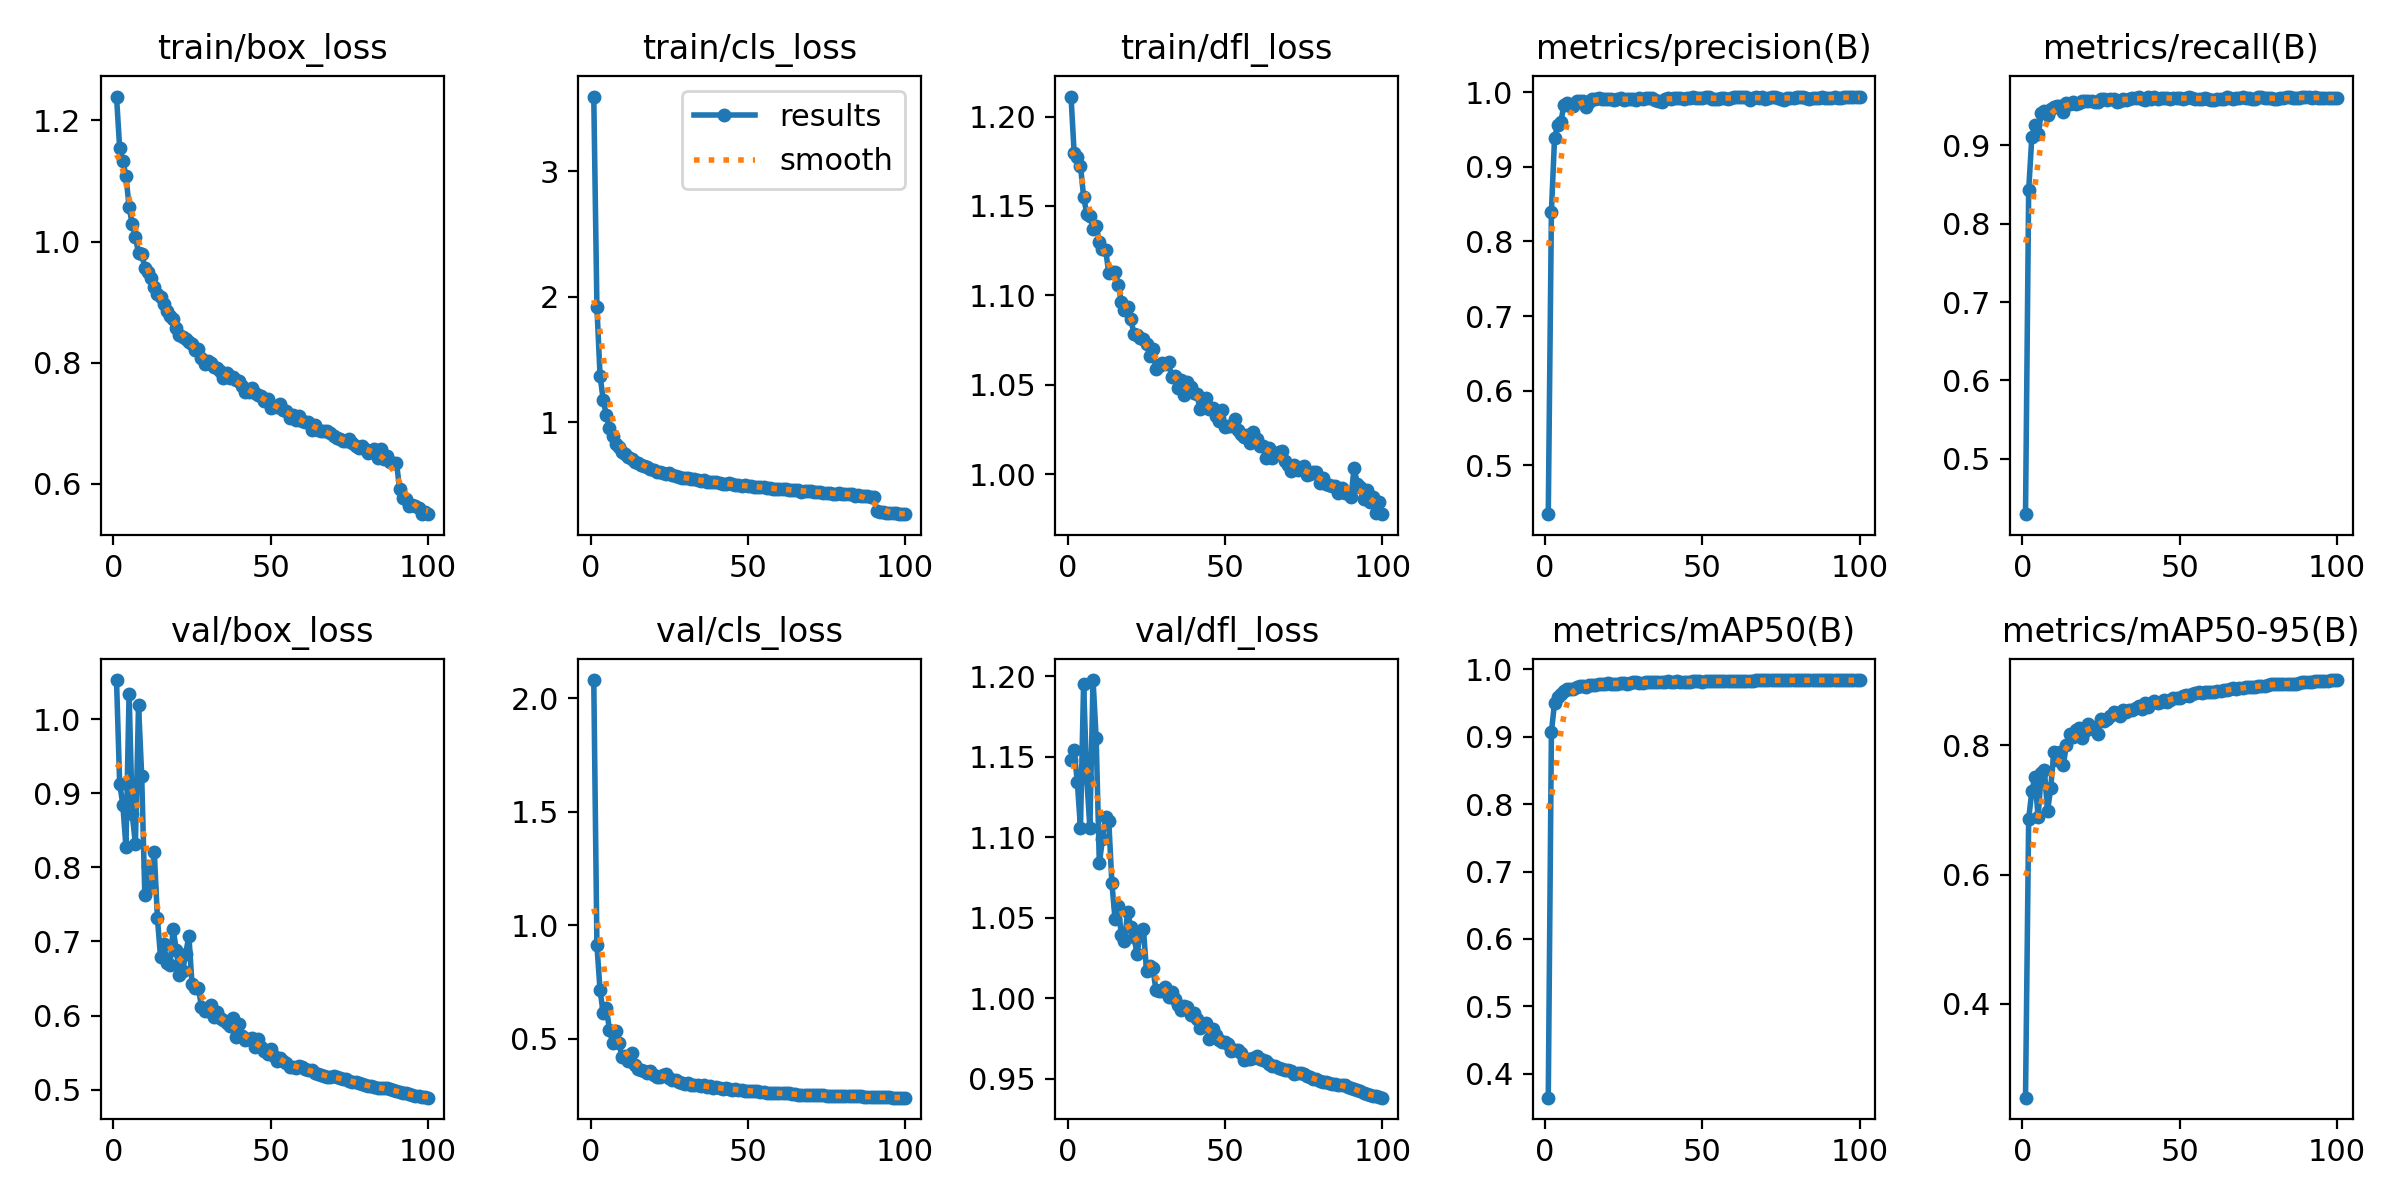

The data file committed next to this chart (first rows):
epoch, train/box_loss, train/cls_loss, train/dfl_loss, metrics/precision(B), metrics/recall(B), metrics/mAP50(B), metrics/mAP50-95(B), val/box_loss, val/cls_loss, val/dfl_loss, lr/pg0, lr/pg1, lr/pg2
1, 1.239, 3.597, 1.211, 0.4345, 0.4291, 0.3642, 0.2552, 1.053, 2.08, 1.148, 0.003328, 0.003328, 0.003328
2, 1.154, 1.921, 1.179, 0.8398, 0.8425, 0.9075, 0.6861, 0.913, 0.9114, 1.154, 0.006595, 0.006595, 0.006595
3, 1.133, 1.371, 1.178, 0.9389, 0.9102, 0.9504, 0.7285, 0.8847, 0.7132, 1.134, 0.009797, 0.009797, 0.009797
4, 1.108, 1.181, 1.173, 0.9557, 0.9262, 0.9592, 0.7513, 0.8277, 0.612, 1.106, 0.009703, 0.009703, 0.009703
5, 1.057, 1.057, 1.155, 0.9602, 0.9152, 0.9631, 0.6883, 1.034, 0.6348, 1.195, 0.009604, 0.009604, 0.009604
6, 1.028, 0.9512, 1.146, 0.9824, 0.9409, 0.9679, 0.7563, 0.8715, 0.5379, 1.137, 0.009505, 0.009505, 0.009505
7, 1.008, 0.889, 1.144, 0.9857, 0.9443, 0.9709, 0.761, 0.8316, 0.4809, 1.106, 0.009406, 0.009406, 0.009406
8, 0.981, 0.8266, 1.137, 0.9819, 0.9391, 0.9709, 0.6978, 1.019, 0.533, 1.198, 0.009307, 0.009307, 0.009307
9, 0.9791, 0.8015, 1.139, 0.982, 0.9463, 0.971, 0.7334, 0.9235, 0.4798, 1.161, 0.009208, 0.009208, 0.009208
10, 0.9569, 0.7648, 1.13, 0.988, 0.9486, 0.9737, 0.7888, 0.7625, 0.4178, 1.084, 0.009109, 0.009109, 0.009109
11, 0.949, 0.7483, 1.126, 0.9877, 0.9507, 0.9754, 0.7764, 0.8014, 0.4217, 1.099, 0.00901, 0.00901, 0.00901
12, 0.9394, 0.7215, 1.125, 0.9886, 0.9505, 0.9759, 0.7891, 0.7737, 0.4027, 1.113, 0.008911, 0.008911, 0.008911
13, 0.9245, 0.7119, 1.113, 0.9794, 0.9424, 0.9733, 0.7693, 0.8211, 0.4376, 1.11, 0.008812, 0.008812, 0.008812
14, 0.9133, 0.6873, 1.113, 0.9868, 0.9543, 0.9766, 0.8007, 0.7313, 0.3812, 1.071, 0.008713, 0.008713, 0.008713
15, 0.9079, 0.6761, 1.113, 0.9908, 0.9534, 0.9768, 0.8178, 0.6787, 0.3669, 1.049, 0.008614, 0.008614, 0.008614
16, 0.8975, 0.6641, 1.106, 0.9908, 0.9555, 0.9771, 0.8133, 0.6971, 0.3623, 1.058, 0.008515, 0.008515, 0.008515
17, 0.8848, 0.6489, 1.096, 0.9922, 0.9534, 0.9786, 0.823, 0.6712, 0.3562, 1.039, 0.008416, 0.008416, 0.008416
18, 0.8769, 0.6468, 1.092, 0.9911, 0.9536, 0.9789, 0.8263, 0.668, 0.3494, 1.035, 0.008317, 0.008317, 0.008317
19, 0.8726, 0.6284, 1.093, 0.9901, 0.9561, 0.9782, 0.8117, 0.7167, 0.3573, 1.054, 0.008218, 0.008218, 0.008218
20, 0.8579, 0.6176, 1.087, 0.9913, 0.9572, 0.9798, 0.8213, 0.6885, 0.3407, 1.044, 0.008119, 0.008119, 0.008119
21, 0.8457, 0.6067, 1.078, 0.9913, 0.9562, 0.9786, 0.8333, 0.6552, 0.3319, 1.038, 0.00802, 0.00802, 0.00802
22, 0.8429, 0.6041, 1.078, 0.9887, 0.9564, 0.9791, 0.8285, 0.6598, 0.3292, 1.027, 0.007921, 0.007921, 0.007921
23, 0.8387, 0.5974, 1.076, 0.9903, 0.9551, 0.9786, 0.8233, 0.6835, 0.339, 1.041, 0.007822, 0.007822, 0.007822
24, 0.8338, 0.5899, 1.075, 0.9916, 0.955, 0.9802, 0.8174, 0.7075, 0.3435, 1.043, 0.007723, 0.007723, 0.007723
25, 0.8312, 0.5938, 1.073, 0.9888, 0.9587, 0.9799, 0.84, 0.6426, 0.3258, 1.017, 0.007624, 0.007624, 0.007624
26, 0.8217, 0.5781, 1.066, 0.9906, 0.9587, 0.9789, 0.8369, 0.6365, 0.3154, 1.02, 0.007525, 0.007525, 0.007525
27, 0.8232, 0.5695, 1.07, 0.9906, 0.9575, 0.9804, 0.8409, 0.6374, 0.3151, 1.019, 0.007426, 0.007426, 0.007426
28, 0.8077, 0.5619, 1.059, 0.9902, 0.9589, 0.9807, 0.8458, 0.6122, 0.3079, 1.005, 0.007327, 0.007327, 0.007327
29, 0.7983, 0.5578, 1.061, 0.989, 0.9591, 0.9808, 0.8506, 0.6058, 0.3046, 1.004, 0.007228, 0.007228, 0.007228
30, 0.803, 0.5578, 1.062, 0.9922, 0.956, 0.9805, 0.8499, 0.6055, 0.301, 1.005, 0.007129, 0.007129, 0.007129
31, 0.7998, 0.5555, 1.062, 0.9905, 0.9569, 0.9805, 0.8455, 0.6141, 0.3034, 1.007, 0.00703, 0.00703, 0.00703
32, 0.7924, 0.5508, 1.063, 0.9925, 0.959, 0.9812, 0.8536, 0.5986, 0.2965, 1.001, 0.006931, 0.006931, 0.006931
33, 0.791, 0.5511, 1.054, 0.9916, 0.9583, 0.9807, 0.851, 0.6047, 0.2959, 1.004, 0.006832, 0.006832, 0.006832
34, 0.7865, 0.5438, 1.055, 0.9917, 0.9595, 0.981, 0.8543, 0.5963, 0.2949, 0.9993, 0.006733, 0.006733, 0.006733
35, 0.7747, 0.5301, 1.048, 0.99, 0.9603, 0.9809, 0.8549, 0.5934, 0.2925, 0.9957, 0.006634, 0.006634, 0.006634
36, 0.7831, 0.5373, 1.053, 0.9883, 0.9605, 0.9808, 0.8576, 0.5895, 0.2931, 0.9925, 0.006535, 0.006535, 0.006535
37, 0.7742, 0.5287, 1.044, 0.9866, 0.9616, 0.9817, 0.8598, 0.5859, 0.286, 0.9951, 0.006436, 0.006436, 0.006436
38, 0.7756, 0.527, 1.051, 0.9908, 0.9598, 0.9812, 0.8559, 0.596, 0.2885, 0.9944, 0.006337, 0.006337, 0.006337
39, 0.771, 0.5216, 1.049, 0.9925, 0.9577, 0.9824, 0.8645, 0.5713, 0.282, 0.9896, 0.006238, 0.006238, 0.006238
40, 0.769, 0.5273, 1.046, 0.9912, 0.9614, 0.9819, 0.8596, 0.5889, 0.2865, 0.9908, 0.006139, 0.006139, 0.006139
41, 0.7609, 0.517, 1.045, 0.9922, 0.9591, 0.9821, 0.8644, 0.572, 0.2814, 0.9868, 0.00604, 0.00604, 0.00604
42, 0.7509, 0.5115, 1.037, 0.9918, 0.9621, 0.9827, 0.8683, 0.5673, 0.2785, 0.9812, 0.005941, 0.005941, 0.005941
43, 0.7522, 0.5085, 1.039, 0.9922, 0.9599, 0.9819, 0.8651, 0.569, 0.2807, 0.9832, 0.005842, 0.005842, 0.005842
44, 0.7578, 0.515, 1.042, 0.9902, 0.9605, 0.9819, 0.8662, 0.5702, 0.2786, 0.9845, 0.005743, 0.005743, 0.005743
45, 0.7492, 0.5082, 1.037, 0.9917, 0.961, 0.9818, 0.8703, 0.5574, 0.274, 0.9744, 0.005644, 0.005644, 0.005644
46, 0.747, 0.5035, 1.037, 0.992, 0.9609, 0.9819, 0.8671, 0.5679, 0.276, 0.9811, 0.005545, 0.005545, 0.005545
47, 0.7444, 0.501, 1.032, 0.9927, 0.9595, 0.9823, 0.8703, 0.5577, 0.2741, 0.977, 0.005446, 0.005446, 0.005446
48, 0.736, 0.4939, 1.03, 0.9916, 0.96, 0.9821, 0.8729, 0.5524, 0.2721, 0.974, 0.005347, 0.005347, 0.005347
49, 0.74, 0.4979, 1.036, 0.992, 0.9608, 0.9823, 0.8732, 0.5483, 0.2702, 0.9726, 0.005248, 0.005248, 0.005248
50, 0.7256, 0.4903, 1.027, 0.9915, 0.961, 0.982, 0.8723, 0.5548, 0.2707, 0.9729, 0.005149, 0.005149, 0.005149
51, 0.7288, 0.4959, 1.027, 0.9936, 0.9592, 0.9829, 0.876, 0.5458, 0.2683, 0.9714, 0.00505, 0.00505, 0.00505
52, 0.7266, 0.487, 1.027, 0.9929, 0.9602, 0.9831, 0.878, 0.5386, 0.2673, 0.9673, 0.004951, 0.004951, 0.004951
53, 0.7311, 0.4871, 1.031, 0.9908, 0.9624, 0.9831, 0.8766, 0.5428, 0.2672, 0.9678, 0.004852, 0.004852, 0.004852
54, 0.7215, 0.482, 1.025, 0.9908, 0.9608, 0.9826, 0.879, 0.5392, 0.2645, 0.968, 0.004753, 0.004753, 0.004753
55, 0.7198, 0.4844, 1.023, 0.9908, 0.9595, 0.9829, 0.8804, 0.5361, 0.2644, 0.9657, 0.004654, 0.004654, 0.004654
56, 0.709, 0.4749, 1.021, 0.9919, 0.9597, 0.9828, 0.8817, 0.5311, 0.2608, 0.9614, 0.004555, 0.004555, 0.004555
57, 0.7129, 0.4776, 1.022, 0.9916, 0.9593, 0.9831, 0.8811, 0.53, 0.2604, 0.962, 0.004456, 0.004456, 0.004456
58, 0.7047, 0.4711, 1.017, 0.9912, 0.9603, 0.9829, 0.8822, 0.5298, 0.2599, 0.9625, 0.004357, 0.004357, 0.004357
59, 0.7122, 0.4721, 1.024, 0.992, 0.9596, 0.9828, 0.8818, 0.5315, 0.2595, 0.9631, 0.004258, 0.004258, 0.004258
60, 0.7043, 0.4694, 1.02, 0.9927, 0.9586, 0.9833, 0.8825, 0.5303, 0.2589, 0.9638, 0.004159, 0.004159, 0.004159
... 40 more rows
